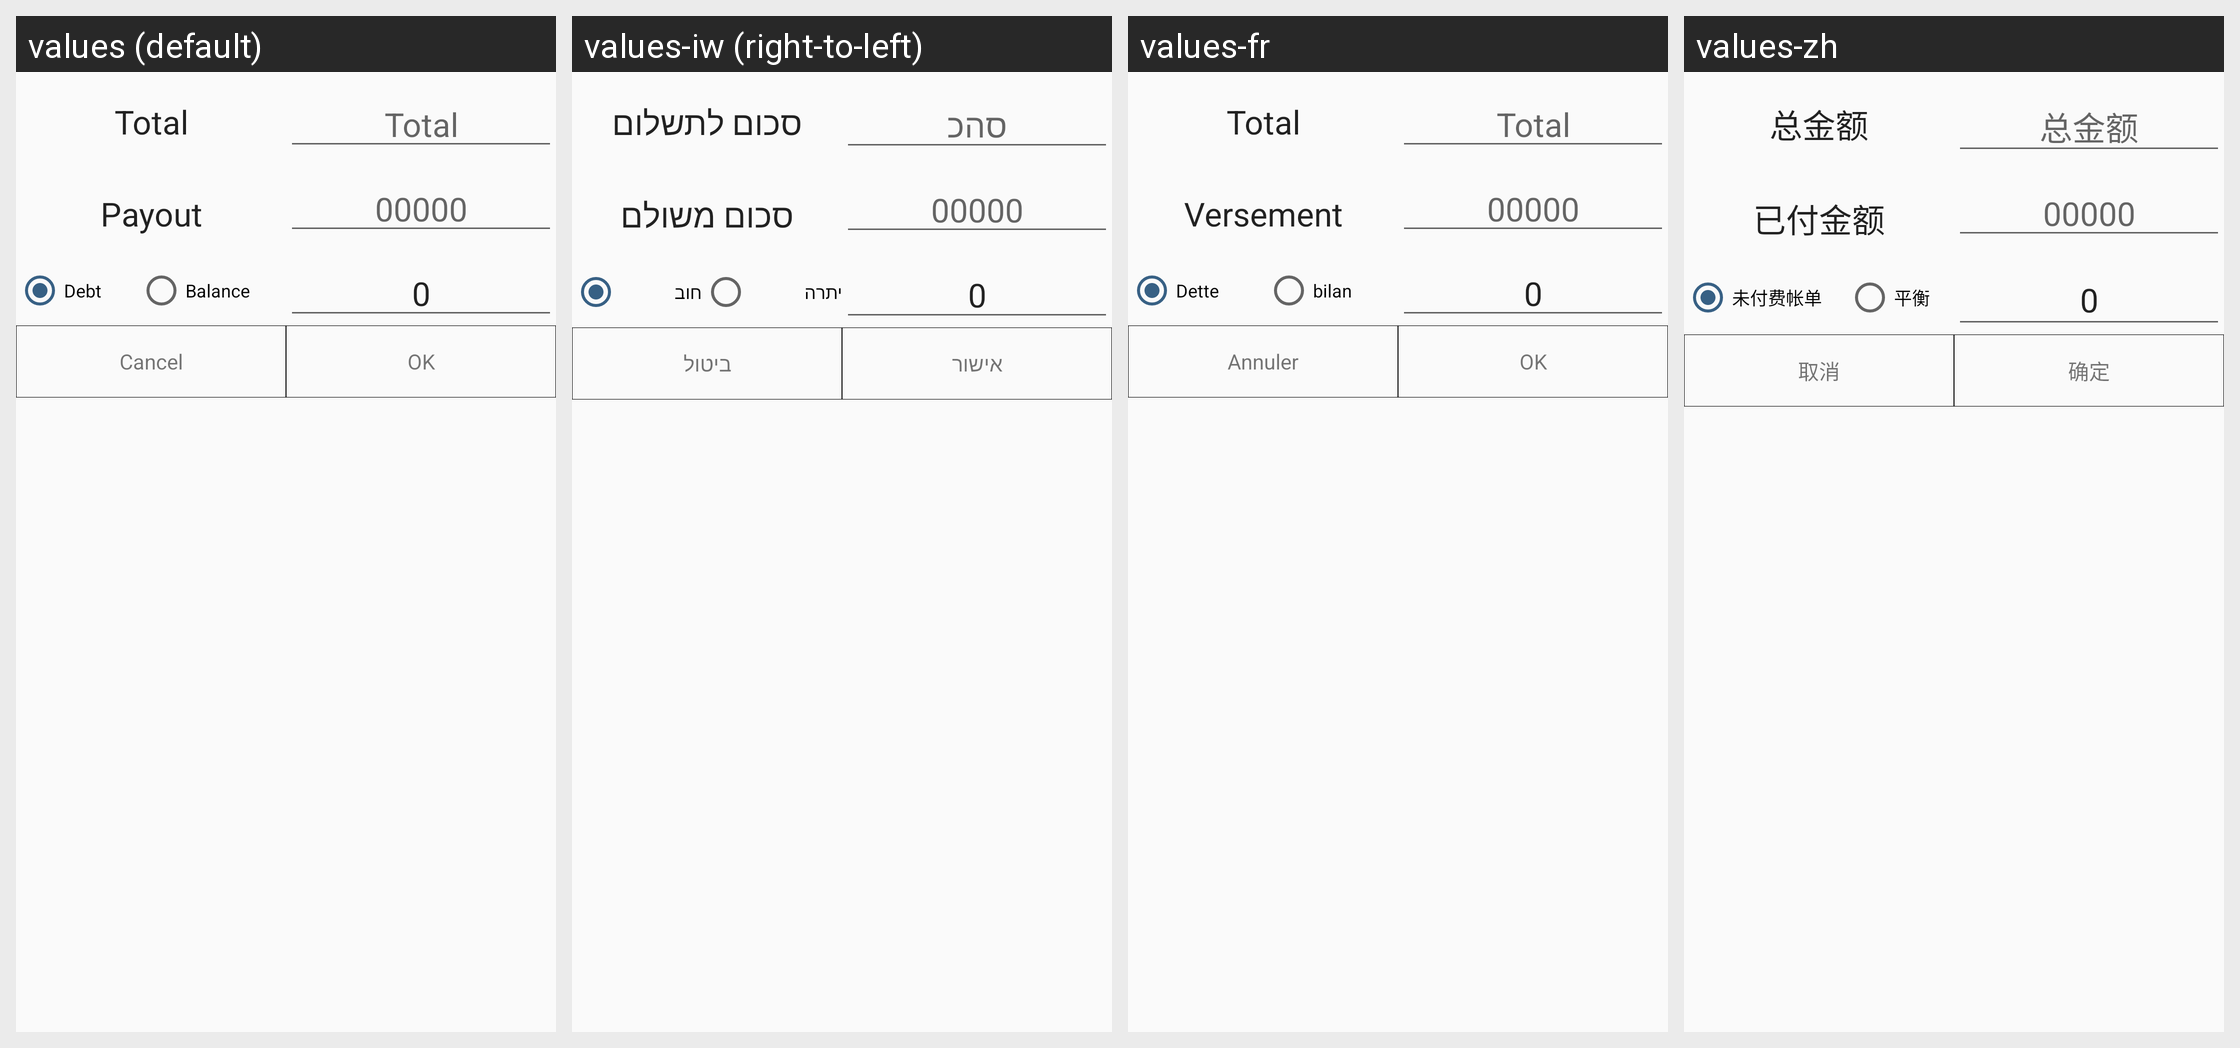

Here is an Android app screen in its default locale and in the app's own translations. Write out the translated-string differences for the strings that appear on this screen.
Android screen res/layout/dialog_get_money.xml rendered under 4 locales, left to right: values (default), values-iw (right-to-left), values-fr, values-zh. Device: Nexus 5 (rendered at 1080×1920; each locale shown at half size, 540×960, under a caption strip naming it); theme AppTheme.
Other locales in the repository, not shown: values-ar, values-es-rUS, values-ru, values-zh-rTW.
Strings drawn on this screen, with the default value and each locale's value (text and hints the layout hard-codes, and strings that could not be matched under every locale, appear in the picture but are not listed):

amount_to_pay
  values: Total
  values-iw: סכום לתשלום
  values-fr: Total
  values-zh: 总金额

total
  values: Total
  values-iw: סהכ
  values-fr: Total
  values-zh: 总金额

amount_that_pay
  values: Payout
  values-iw: סכום משולם
  values-fr: Versement
  values-zh: 已付金额

debt
  values: Debt
  values-iw: חוב
  values-fr: Dette
  values-zh: 未付费帐单

balance
  values: Balance
  values-iw: יתרה
  values-fr: bilan
  values-zh: 平衡

cancel
  values: Cancel
  values-iw: ביטול
  values-fr: Annuler
  values-zh: 取消

ok
  values: OK
  values-iw: אישור
  values-fr: OK
  values-zh: 确定
